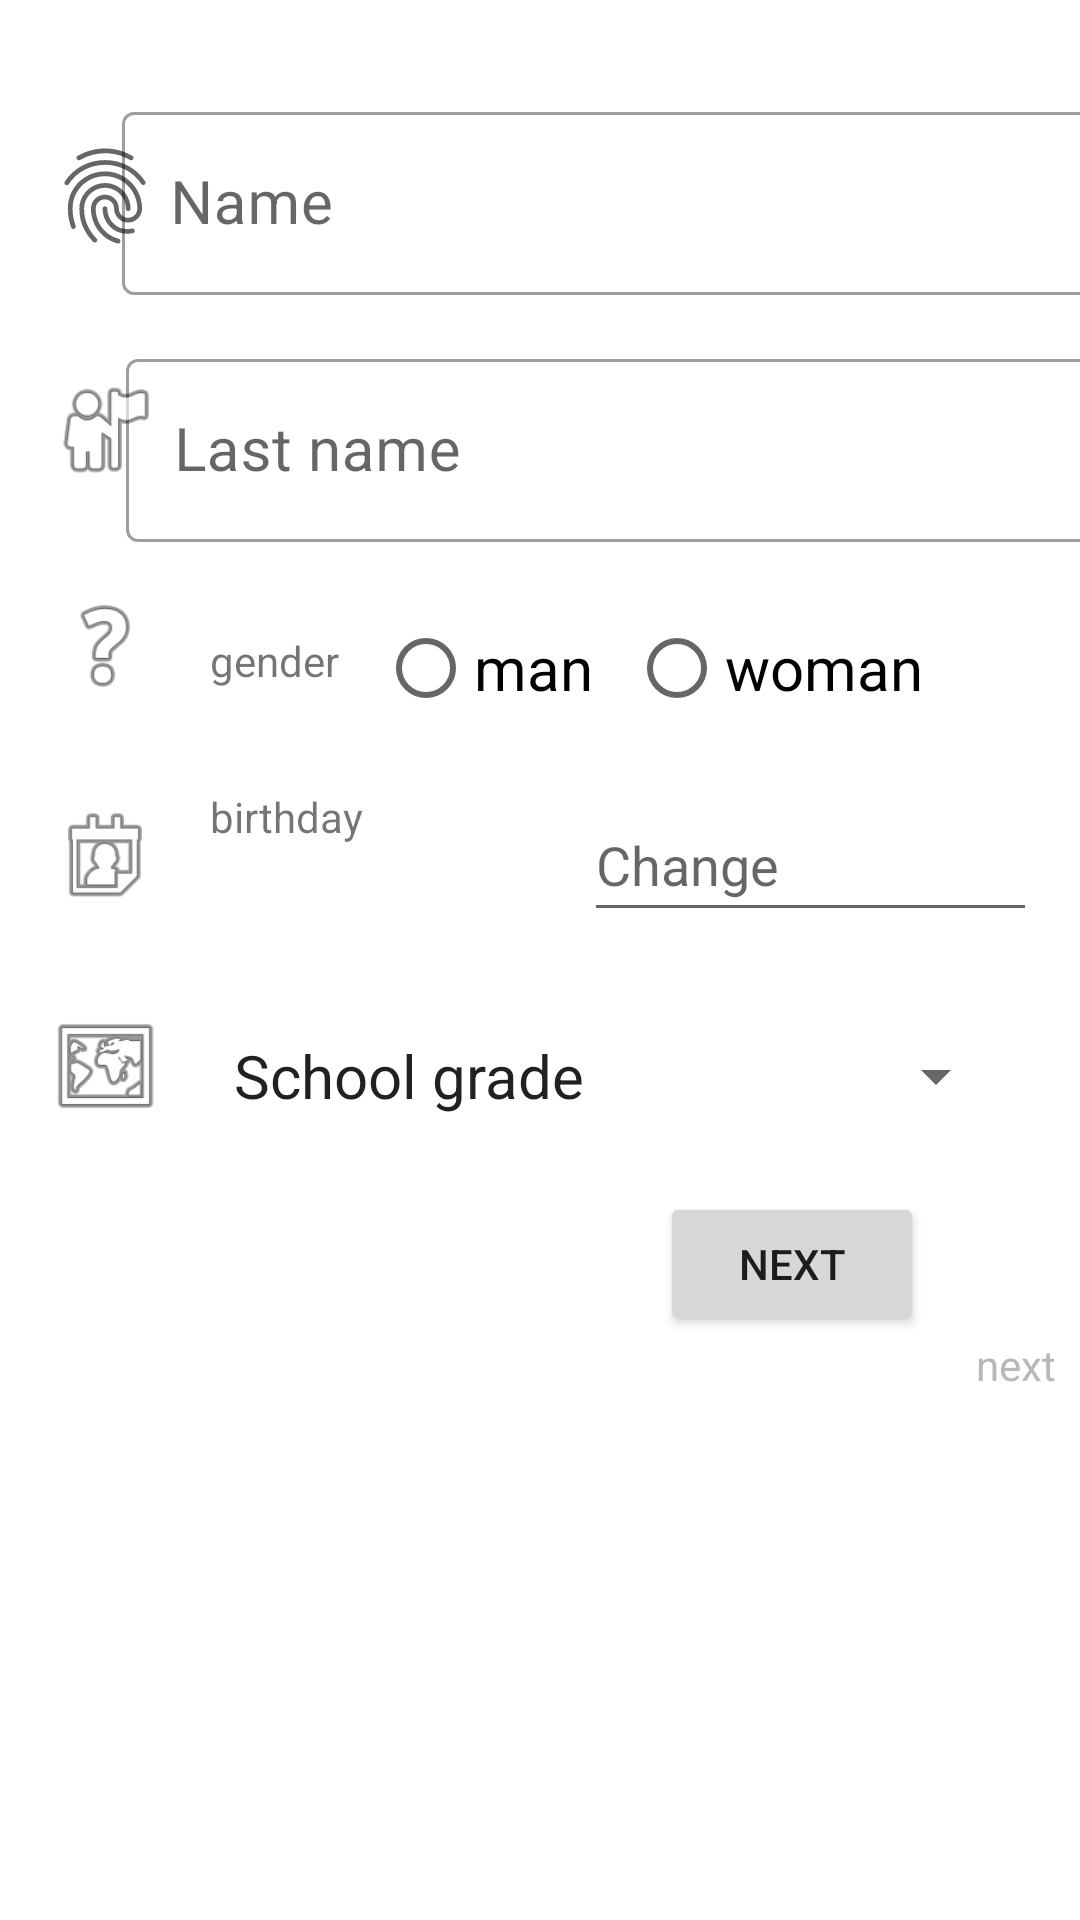

Write the Android layout XML for this screen, with the resource values it uses.
<!-- AndroidManifest.xml: application theme Theme.LabsCM20221Gr07 -->
<!-- res/layout/activity_personal_data.xml -->
<?xml version="1.0" encoding="utf-8"?>
<androidx.constraintlayout.widget.ConstraintLayout xmlns:android="http://schemas.android.com/apk/res/android"
    xmlns:app="http://schemas.android.com/apk/res-auto"
    xmlns:tools="http://schemas.android.com/tools"
    android:layout_width="match_parent"
    android:layout_height="match_parent"
    android:layout_marginTop="32dp"
    android:fadeScrollbars="false"
    android:fadingEdge="horizontal"
    android:isScrollContainer="true"
    android:scrollbarAlwaysDrawVerticalTrack="true"
    android:scrollbars="horizontal|vertical"
    tools:context=".PersonalDataActivity">


    <RadioGroup
        android:id="@+id/radioGroup_Sexo"
        android:layout_width="wrap_content"
        android:layout_height="wrap_content"
        android:layout_marginTop="18dp"
        android:layout_marginEnd="16dp"
        android:layout_marginRight="16dp"
        android:orientation="horizontal"
        app:layout_constraintEnd_toEndOf="parent"
        app:layout_constraintHorizontal_bias="0.392"
        app:layout_constraintStart_toEndOf="@+id/text_sexo"
        app:layout_constraintTop_toBottomOf="@+id/containerText_Apellidos">

        <RadioButton
            android:layout_width="wrap_content"
            android:layout_height="wrap_content"
            android:layout_marginEnd="12sp"
            android:layout_marginRight="12sp"
            android:text="man"
            android:textColor="@color/black"
            android:textSize="20sp" />


        <RadioButton
            android:layout_width="wrap_content"
            android:layout_height="wrap_content"
            android:layout_marginEnd="16dp"
            android:layout_marginRight="16dp"
            android:text="woman"
            android:textColor="@color/black"
            android:textSize="20sp" />

    </RadioGroup>

    <TextView
        android:id="@+id/text_sexo"
        android:layout_width="wrap_content"
        android:layout_height="19dp"
        android:layout_marginStart="16dp"
        android:layout_marginLeft="16dp"
        android:layout_marginTop="30dp"
        android:text="gender"
        app:layout_constraintStart_toEndOf="@+id/UsersIcon"
        app:layout_constraintTop_toBottomOf="@+id/containerText_Apellidos" />


    <TextView
        android:id="@+id/text_fecha"
        android:layout_width="125dp"
        android:layout_height="48dp"
        android:layout_marginStart="16dp"
        android:layout_marginLeft="16dp"
        android:layout_marginTop="16dp"
        android:text="birthday"
        app:layout_constraintStart_toEndOf="@+id/CalendarIcon"
        app:layout_constraintTop_toBottomOf="@+id/radioGroup_Sexo" />

    <EditText
        android:id="@+id/select_fecha"
        android:layout_width="151dp"
        android:layout_height="wrap_content"
        android:layout_marginTop="16dp"
        android:layout_marginEnd="16dp"
        android:clickable="false"
        android:ems="10"
        android:focusable="false"
        android:hint="Change"
        android:importantForAutofill="no"
        android:inputType="date"
        android:maxLines="1"
        android:minHeight="48dp"
        android:textColor="#26363C"
        app:layout_constraintEnd_toEndOf="parent"
        app:layout_constraintHorizontal_bias="0.224"
        app:layout_constraintStart_toEndOf="@+id/text_fecha"
        app:layout_constraintTop_toBottomOf="@+id/radioGroup_Sexo"
        tools:ignore="TextContrastCheck" />

    <Spinner
        android:id="@+id/spinner_grado"
        android:layout_width="0dp"
        android:layout_height="48dp"
        android:layout_marginStart="16dp"
        android:layout_marginLeft="16dp"
        android:layout_marginTop="24dp"
        android:layout_marginEnd="24dp"
        android:layout_marginRight="24dp"
        android:entries="@array/options_grade"
        android:minHeight="48dp"
        android:theme="@style/SpinnerTheme"
        app:layout_constraintEnd_toEndOf="parent"
        app:layout_constraintStart_toEndOf="@+id/GraduationCapIcon"
        app:layout_constraintTop_toBottomOf="@+id/select_fecha" />

    <ImageView
        android:id="@+id/UserIcon"
        android:layout_width="38dp"
        android:layout_height="38dp"
        android:layout_marginStart="16dp"
        android:layout_marginTop="32dp"
        android:layout_marginBottom="16dp"
        app:layout_constraintBottom_toTopOf="@+id/containerText_Apellidos"
        app:layout_constraintStart_toStartOf="parent"
        app:layout_constraintTop_toTopOf="parent"
        app:srcCompat="?android:attr/fingerprintAuthDrawable" />

    <com.google.android.material.textfield.TextInputLayout
        android:id="@+id/containerText_Nombres"
        style="@style/Widget.MaterialComponents.TextInputLayout.OutlinedBox"
        android:layout_width="325dp"
        android:layout_height="wrap_content"
        android:layout_marginStart="16dp"
        android:layout_marginLeft="16dp"
        android:layout_marginTop="32dp"
        android:layout_marginEnd="24dp"
        android:layout_marginRight="24dp"
        app:layout_constraintEnd_toEndOf="parent"
        app:layout_constraintStart_toEndOf="@+id/UserIcon"
        app:layout_constraintTop_toTopOf="parent">

        <com.google.android.material.textfield.TextInputEditText
            android:id="@+id/editText_Nombres"
            android:layout_width="match_parent"
            android:layout_height="wrap_content"
            android:hint="Name"
            android:inputType="textCapSentences|textNoSuggestions|textEmailAddress"
            android:textSize="20sp"
            tools:ignore="TextContrastCheck" />

    </com.google.android.material.textfield.TextInputLayout>

    <com.google.android.material.textfield.TextInputLayout
        android:id="@+id/containerText_Apellidos"
        style="@style/Widget.MaterialComponents.TextInputLayout.OutlinedBox"
        android:layout_width="322dp"
        android:layout_height="wrap_content"
        android:layout_marginStart="16dp"
        android:layout_marginLeft="16dp"
        android:layout_marginTop="16dp"
        android:layout_marginEnd="24dp"
        android:layout_marginRight="24dp"
        app:layout_constraintEnd_toEndOf="parent"
        app:layout_constraintStart_toEndOf="@+id/UserAddIcon"
        app:layout_constraintTop_toBottomOf="@+id/containerText_Nombres">

        <com.google.android.material.textfield.TextInputEditText
            android:id="@+id/editText_Apellidos"
            android:layout_width="match_parent"
            android:layout_height="wrap_content"
            android:hint="Last name"
            android:inputType="textCapSentences|textNoSuggestions|textEmailAddress"
            android:textSize="20sp"
            tools:ignore="TextContrastCheck" />
    </com.google.android.material.textfield.TextInputLayout>

    <ImageView
        android:id="@+id/UserAddIcon"
        android:layout_width="38dp"
        android:layout_height="42dp"
        android:layout_marginStart="16dp"
        android:layout_marginTop="24dp"
        app:layout_constraintStart_toStartOf="parent"
        app:layout_constraintTop_toBottomOf="@+id/containerText_Nombres"
        app:srcCompat="@android:drawable/ic_menu_myplaces" />

    <ImageView
        android:id="@+id/UsersIcon"
        android:layout_width="38dp"
        android:layout_height="38dp"
        android:layout_marginStart="16dp"
        android:layout_marginTop="32dp"
        app:layout_constraintStart_toStartOf="parent"
        app:layout_constraintTop_toBottomOf="@+id/UserAddIcon"
        app:srcCompat="@android:drawable/ic_menu_help" />

    <ImageView
        android:id="@+id/CalendarIcon"
        android:layout_width="38dp"
        android:layout_height="38dp"
        android:layout_marginStart="16dp"
        android:layout_marginTop="32dp"
        app:layout_constraintStart_toStartOf="parent"
        app:layout_constraintTop_toBottomOf="@+id/UsersIcon"
        app:srcCompat="@android:drawable/ic_menu_my_calendar" />

    <ImageView
        android:id="@+id/GraduationCapIcon"
        android:layout_width="38dp"
        android:layout_height="38dp"
        android:layout_marginStart="16dp"
        android:layout_marginTop="32dp"
        app:layout_constraintStart_toStartOf="parent"
        app:layout_constraintTop_toBottomOf="@+id/CalendarIcon"
        app:srcCompat="@android:drawable/ic_menu_mapmode" />

    <Button
        android:id="@+id/button_sgte"
        android:layout_width="wrap_content"
        android:layout_height="wrap_content"
        android:layout_marginEnd="52dp"
        android:layout_marginBottom="16dp"
        android:text="next"
        app:layout_constraintBottom_toBottomOf="parent"
        app:layout_constraintEnd_toEndOf="parent"
        app:layout_constraintTop_toBottomOf="@+id/spinner_grado"
        app:layout_constraintVertical_bias="0.075"
        tools:ignore="TextContrastCheck" />

    <TextView
        android:id="@+id/aclaracion"
        android:layout_width="wrap_content"
        android:layout_height="wrap_content"
        android:layout_marginEnd="8dp"
        android:layout_marginRight="8dp"
        android:text="next"
        android:textColor="#BFA19F9F"
        app:layout_constraintEnd_toEndOf="parent"
        app:layout_constraintTop_toBottomOf="@+id/button_sgte"
        tools:ignore="TextContrastCheck" />

</androidx.constraintlayout.widget.ConstraintLayout>
<!-- resources referenced by this layout -->
<resources>
  <string-array name="options_grade">
          <item>School grade</item>
          <item>Elementary</item>
          <item>Secondary</item>
          <item>University</item>
          <item>Other</item>
      </string-array>
  <style name="SpinnerTheme">
          <item name="android:textSize">20sp</item>
      </style>
  <style name="Theme.LabsCM20221Gr07" parent="Theme.MaterialComponents.DayNight.DarkActionBar">
          
          <item name="colorPrimary">@color/purple_500</item>
          <item name="colorPrimaryVariant">@color/purple_700</item>
          <item name="colorOnPrimary">@color/white</item>
          
          <item name="colorSecondary">@color/teal_200</item>
          <item name="colorSecondaryVariant">@color/teal_700</item>
          <item name="colorOnSecondary">@color/black</item>
          
          <item name="android:statusBarColor" tools:targetApi="l">?attr/colorPrimaryVariant</item>
          
      </style>
  <!-- not gathered from this repository: default colours our renderer supplied (Android Studio template values) -->
  <color name="purple_500">#FF6200EE</color>
  <color name="purple_700">#FF3700B3</color>
  <color name="teal_200">#FF03DAC5</color>
  <color name="teal_700">#FF018786</color>
  <color name="black">#FF000000</color>
  <color name="white">#FFFFFFFF</color>
</resources>
